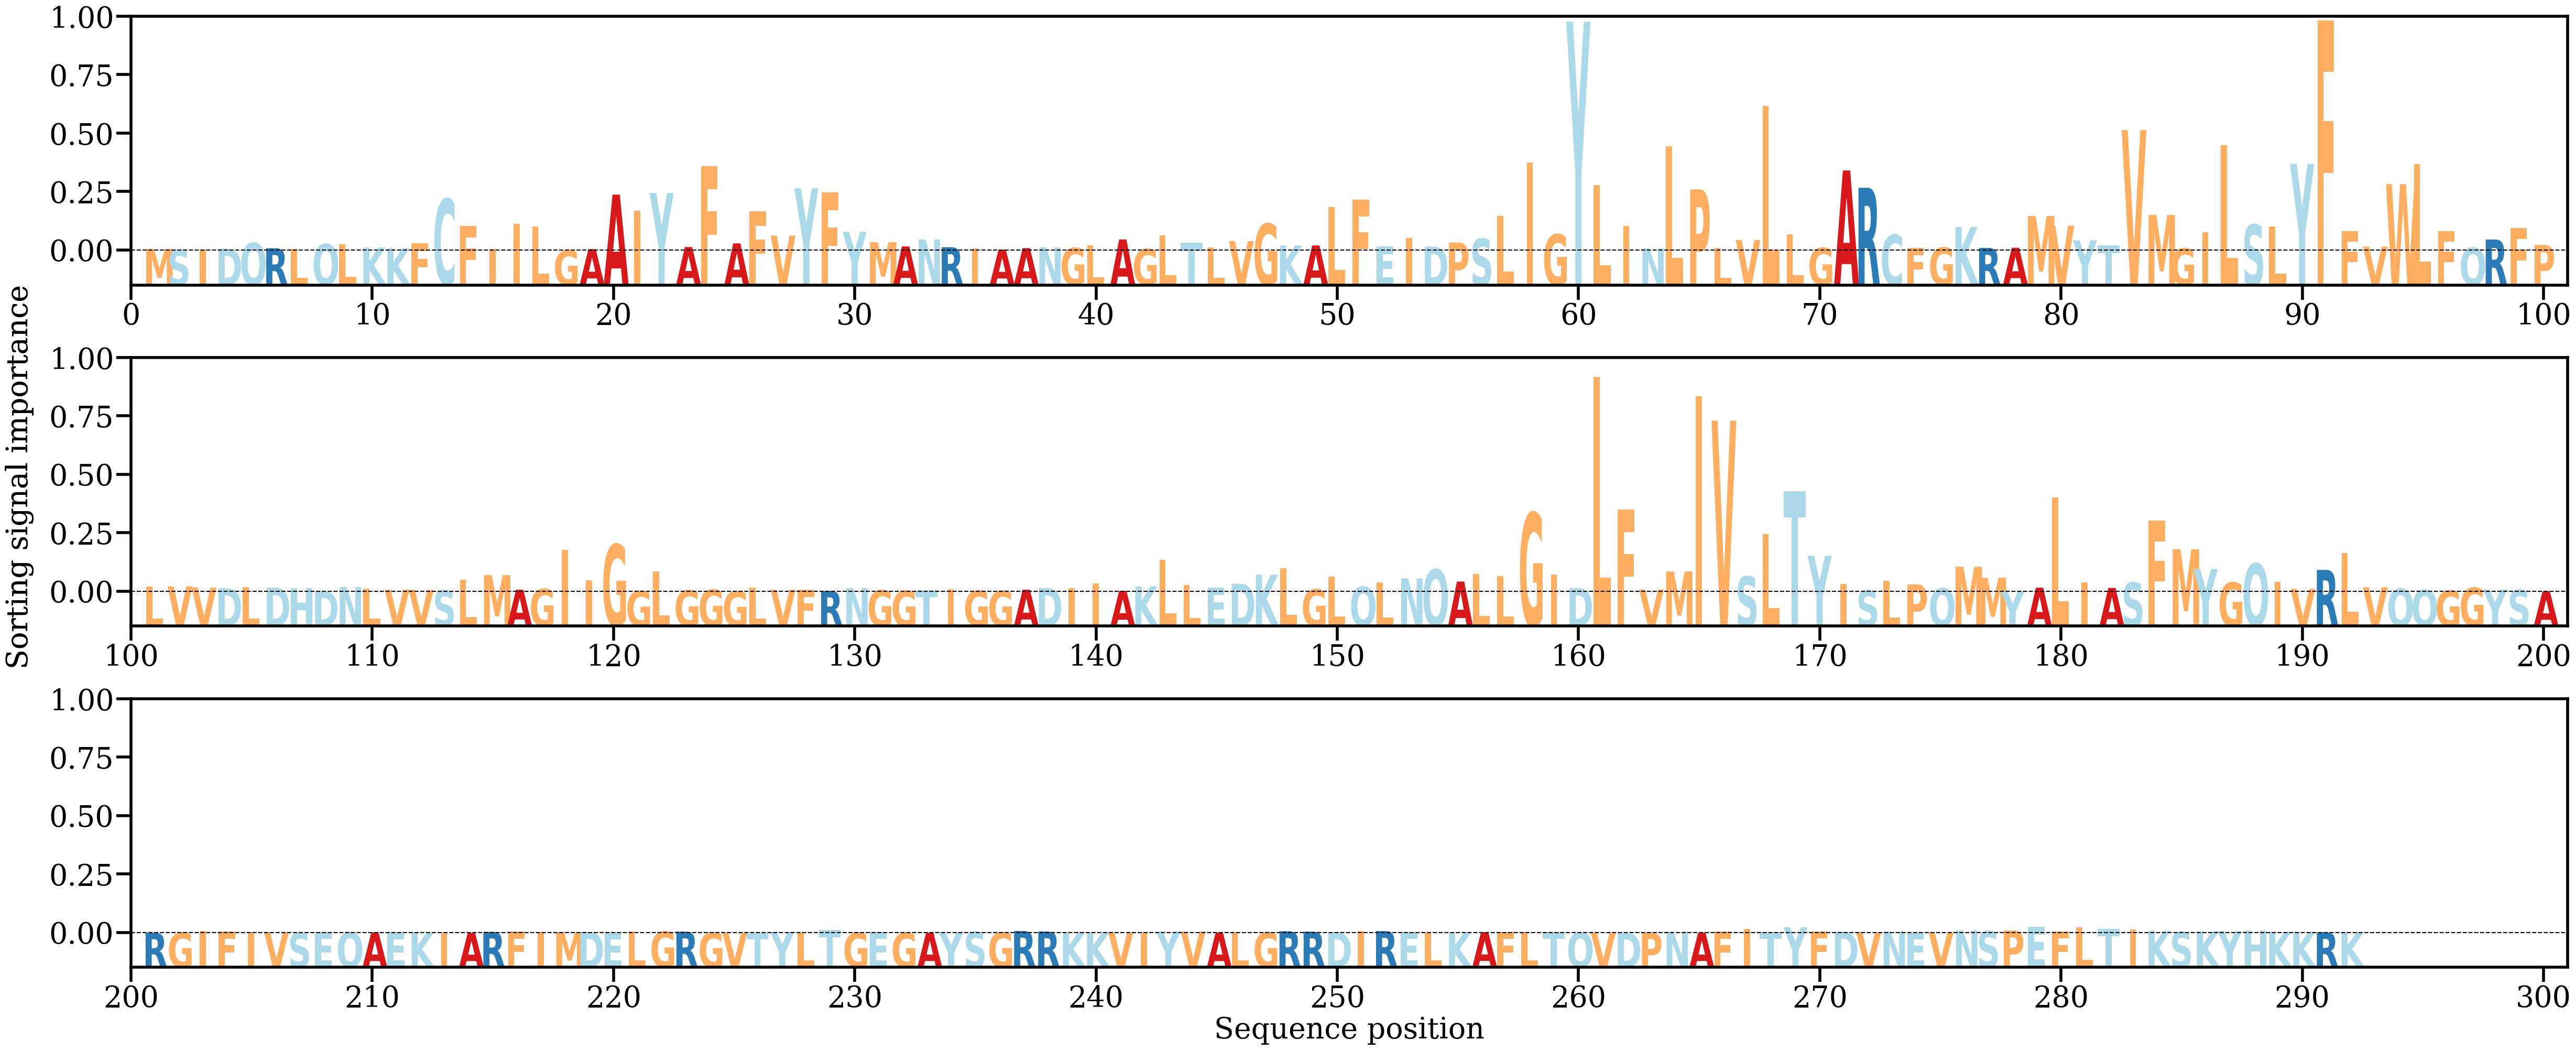

Data behind this chart, as committed beside it:
AA, Alpha
M, [0.00031694]
S, [0.00010677]
I, [0.00024954]
D, [0.00037702]
Q, [0.00153574]
R, [0.00048131]
L, [0.00026894]
Q, [0.00131897]
L, [0.00133371]
K, [0.00062444]
K, [0.00045497]
F, [0.00154361]
C, [0.01065808]
F, [0.0050898]
I, [0.00028748]
I, [0.00556583]
L, [0.00496067]
G, [2.2490076e-05]
A, [0.00028793]
A, [0.01155381]
I, [0.00827616]
Y, [0.01190888]
A, [0.00071296]
F, [0.01741805]
A, [0.00146749]
F, [0.00810046]
V, [0.00308273]
Y, [0.01286367]
F, [0.01203662]
Y, [0.00386944]
M, [0.00171881]
A, [0.00083799]
N, [0.00229363]
R, [0.0006892]
I, [0.00038252]
A, [0.00019689]
A, [0.00049684]
N, [0.00065845]
G, [0.00052817]
L, [0.00101337]
A, [0.00228063]
G, [0.00029971]
L, [0.00316721]
T, [0.00161112]
L, [0.00066891]
V, [0.00192189]
G, [0.0055407]
K, [0.00103427]
A, [0.00103738]
L, [0.0089341]
F, [0.01052015]
E, [0.00080916]
I, [0.00253058]
D, [0.00082624]
P, [0.00163175]
S, [0.00244757]
L, [0.00711316]
I, [0.01821834]
G, [0.00332409]
Y, [0.0473266]
... 232 more rows
